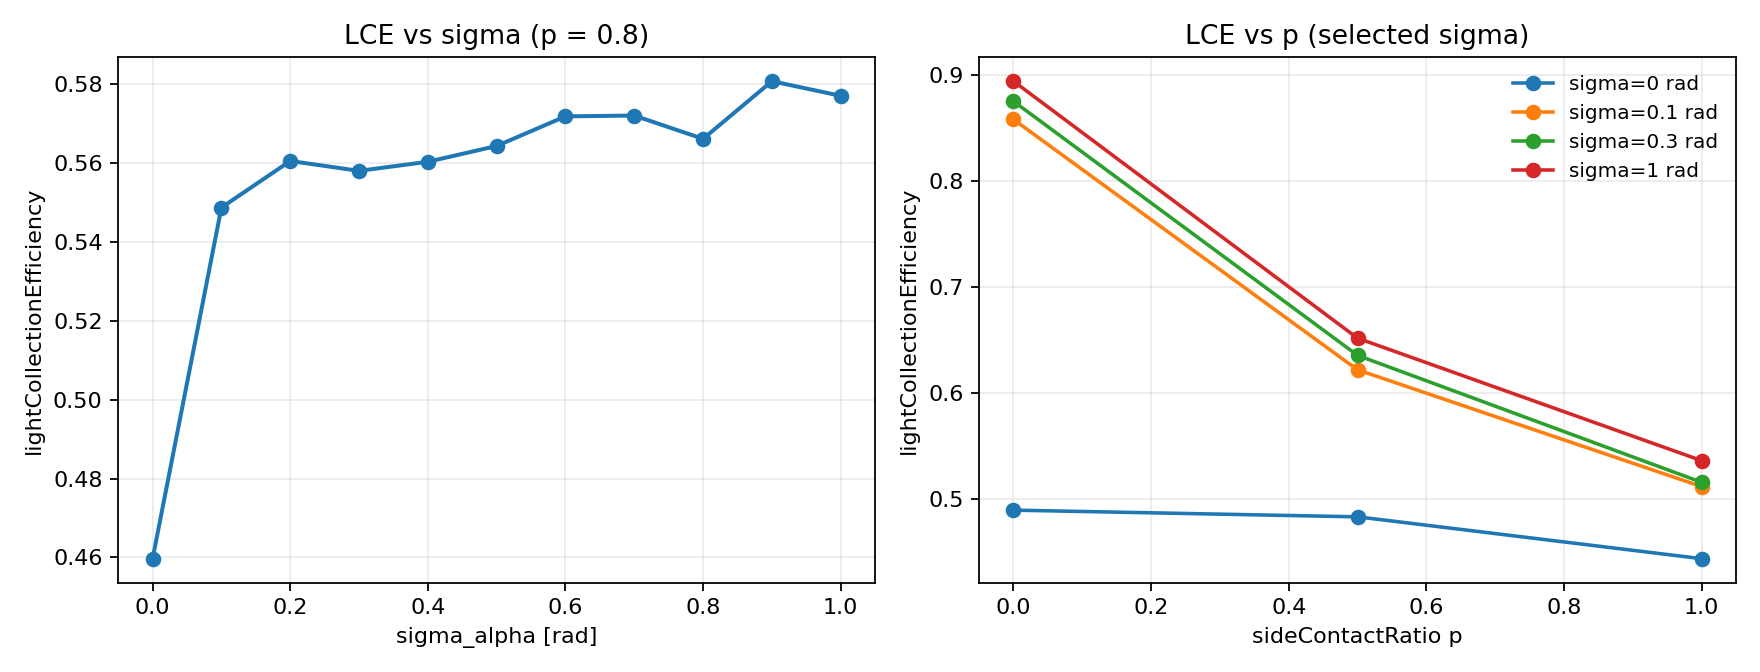

The data file committed next to this chart (first rows):
idx, group, sigma_rad, p, runID, Photon_Hit_si, lightCollectionEfficiency, Escaped_CrystalAbsorbed, Escaped_TopAir, Escaped_SideAir, Escaped_PTFE, Escaped_Other, Mean_IncidenceAngle_deg, Mean_HitCount, log, mac, status, error, scan
0, sigma_sweep_p0.8, 0.0, 0.8, 0, 4597, 0.4597, 468.0, 0.0, 0.0, 633.0, 4302, 21.43, 1.0, logs/00_sigma_sweep_p0.8_sigma0_p0.8.log, mac/00_sigma_sweep_p0.8_sigma0_p0.8.mac, ok, , sigma_sweep_p0p8
1, sigma_sweep_p0.8, 0.1, 0.8, 0, 5486, 0.5486, 465.0, 0.0, 0.0, 623.0, 3426, 20.01, 1.0, logs/01_sigma_sweep_p0.8_sigma0.1_p0.8.l…, mac/01_sigma_sweep_p0.8_sigma0.1_p0.8.ma…, ok, , sigma_sweep_p0p8
2, sigma_sweep_p0.8, 0.2, 0.8, 0, 5604, 0.5604, 472.0, 0.0, 0.0, 626.0, 3298, 19.91, 1.0, logs/02_sigma_sweep_p0.8_sigma0.2_p0.8.l…, mac/02_sigma_sweep_p0.8_sigma0.2_p0.8.ma…, ok, , sigma_sweep_p0p8
3, sigma_sweep_p0.8, 0.3, 0.8, 0, 5579, 0.5579, 457.0, 0.0, 0.0, 569.0, 3395, 20.57, 1.0, logs/03_sigma_sweep_p0.8_sigma0.3_p0.8.l…, mac/03_sigma_sweep_p0.8_sigma0.3_p0.8.ma…, ok, , sigma_sweep_p0p8
4, sigma_sweep_p0.8, 0.4, 0.8, 0, 5602, 0.5602, 453.0, 0.0, 0.0, 587.0, 3358, 20.81, 1.0, logs/04_sigma_sweep_p0.8_sigma0.4_p0.8.l…, mac/04_sigma_sweep_p0.8_sigma0.4_p0.8.ma…, ok, , sigma_sweep_p0p8
5, sigma_sweep_p0.8, 0.5, 0.8, 0, 5642, 0.5642, 447.0, 0.0, 0.0, 548.0, 3363, 21.3, 1.0, logs/05_sigma_sweep_p0.8_sigma0.5_p0.8.l…, mac/05_sigma_sweep_p0.8_sigma0.5_p0.8.ma…, ok, , sigma_sweep_p0p8
6, sigma_sweep_p0.8, 0.6, 0.8, 0, 5717, 0.5717, 453.0, 0.0, 0.0, 544.0, 3286, 21.02, 1.0, logs/06_sigma_sweep_p0.8_sigma0.6_p0.8.l…, mac/06_sigma_sweep_p0.8_sigma0.6_p0.8.ma…, ok, , sigma_sweep_p0p8
7, sigma_sweep_p0.8, 0.7, 0.8, 0, 5719, 0.5719, 437.0, 0.0, 0.0, 530.0, 3314, 21.81, 1.0, logs/07_sigma_sweep_p0.8_sigma0.7_p0.8.l…, mac/07_sigma_sweep_p0.8_sigma0.7_p0.8.ma…, ok, , sigma_sweep_p0p8
8, sigma_sweep_p0.8, 0.8, 0.8, 0, 5660, 0.566, 418.0, 0.0, 0.0, 555.0, 3367, 21.68, 1.0, logs/08_sigma_sweep_p0.8_sigma0.8_p0.8.l…, mac/08_sigma_sweep_p0.8_sigma0.8_p0.8.ma…, ok, , sigma_sweep_p0p8
9, sigma_sweep_p0.8, 0.9, 0.8, 0, 5806, 0.5806, 430.0, 0.0, 0.0, 528.0, 3236, 21.28, 1.0, logs/09_sigma_sweep_p0.8_sigma0.9_p0.8.l…, mac/09_sigma_sweep_p0.8_sigma0.9_p0.8.ma…, ok, , sigma_sweep_p0p8
10, sigma_sweep_p0.8, 1.0, 0.8, 0, 5769, 0.5769, 418.0, 0.0, 0.0, 514.0, 3299, 21.44, 1.0, logs/10_sigma_sweep_p0.8_sigma1_p0.8.log, mac/10_sigma_sweep_p0.8_sigma1_p0.8.mac, ok, , sigma_sweep_p0p8
0, p_sweep_selected_sigma, 0.0, 0.0, 0, 4899, 0.4899, 4137, 0.0, 0.0, 0.0, 964.0, 22.87, 1.0, logs/00_p_sweep_selected_sigma_sigma0_p0…, mac/00_p_sweep_selected_sigma_sigma0_p0.…, ok, , p_sweep_selected_sigma
1, p_sweep_selected_sigma, 0.0, 0.5, 0, 4836, 0.4836, 647.0, 0.0, 0.0, 498.0, 4019, 22.06, 1.0, logs/01_p_sweep_selected_sigma_sigma0_p0…, mac/01_p_sweep_selected_sigma_sigma0_p0.…, ok, , p_sweep_selected_sigma
2, p_sweep_selected_sigma, 0.0, 1.0, 0, 4442, 0.4442, 407.0, 0.0, 0.0, 861.0, 4290, 21.35, 1.0, logs/02_p_sweep_selected_sigma_sigma0_p1…, mac/02_p_sweep_selected_sigma_sigma0_p1.…, ok, , p_sweep_selected_sigma
3, p_sweep_selected_sigma, 0.1, 0.0, 0, 8577, 0.8577, 833.0, 0.0, 0.0, 0.0, 590.0, 20.18, 1.0, logs/03_p_sweep_selected_sigma_sigma0.1_…, mac/03_p_sweep_selected_sigma_sigma0.1_p…, ok, , p_sweep_selected_sigma
4, p_sweep_selected_sigma, 0.1, 0.5, 0, 6220, 0.622, 538.0, 0.0, 0.0, 434.0, 2808, 20.07, 1.0, logs/04_p_sweep_selected_sigma_sigma0.1_…, mac/04_p_sweep_selected_sigma_sigma0.1_p…, ok, , p_sweep_selected_sigma
5, p_sweep_selected_sigma, 0.1, 1.0, 0, 5080, 0.5121, 398.0, 0.0, 0.0, 871.0, 3571, 20.19, 1.0, logs/05_p_sweep_selected_sigma_sigma0.1_…, mac/05_p_sweep_selected_sigma_sigma0.1_p…, ok, , p_sweep_selected_sigma
6, p_sweep_selected_sigma, 0.3, 0.0, 0, 8748, 0.8748, 793.0, 0.0, 0.0, 0.0, 459.0, 20.57, 1.0, logs/06_p_sweep_selected_sigma_sigma0.3_…, mac/06_p_sweep_selected_sigma_sigma0.3_p…, ok, , p_sweep_selected_sigma
7, p_sweep_selected_sigma, 0.3, 0.5, 0, 6356, 0.6356, 536.0, 0.0, 0.0, 387.0, 2721, 20.51, 1.0, logs/07_p_sweep_selected_sigma_sigma0.3_…, mac/07_p_sweep_selected_sigma_sigma0.3_p…, ok, , p_sweep_selected_sigma
8, p_sweep_selected_sigma, 0.3, 1.0, 0, 5161, 0.5161, 402.0, 0.0, 0.0, 800.0, 3637, 20.65, 1.0, logs/08_p_sweep_selected_sigma_sigma0.3_…, mac/08_p_sweep_selected_sigma_sigma0.3_p…, ok, , p_sweep_selected_sigma
9, p_sweep_selected_sigma, 1.0, 0.0, 0, 8937, 0.8937, 708.0, 0.0, 0.0, 0.0, 355.0, 21.14, 1.0, logs/09_p_sweep_selected_sigma_sigma1_p0…, mac/09_p_sweep_selected_sigma_sigma1_p0.…, ok, , p_sweep_selected_sigma
10, p_sweep_selected_sigma, 1.0, 0.5, 0, 6518, 0.6518, 491.0, 0.0, 0.0, 374.0, 2617, 21.21, 1.0, logs/10_p_sweep_selected_sigma_sigma1_p0…, mac/10_p_sweep_selected_sigma_sigma1_p0.…, ok, , p_sweep_selected_sigma
11, p_sweep_selected_sigma, 1.0, 1.0, 0, 5365, 0.5365, 390.0, 0.0, 0.0, 629.0, 3616, 21.47, 1.0, logs/11_p_sweep_selected_sigma_sigma1_p1…, mac/11_p_sweep_selected_sigma_sigma1_p1.…, ok, , p_sweep_selected_sigma
